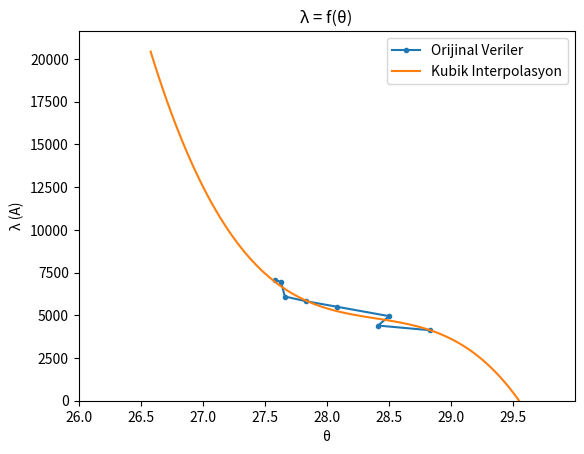

Here is the Python script that generated this plot:
import numpy as np
import matplotlib.pyplot as plt

# Spektrometrenin Kalibrasyon Eğrisinin Çizilmesi:
def cubic_interpolation(x, y, num_points=100):
    # X ve Y için katsayıları hesapla
    coeffs = np.polyfit(x, y, 3)
    # X aralığı için yeni değerler oluştur
    x_interpolated = np.linspace(x.min()-1, x.max()+1, num_points)
    # Y değerlerini interpolasyonu kullanarak hesapla
    y_interpolated = np.polyval(coeffs, x_interpolated)
    return x_interpolated, y_interpolated

lamda = np.array([7075, 6950, 6100, 5825, 5500, 4950, 4400, 4125])
thita_ref = 87.50
thita_deney = np.array([115.08, 115.13, 115.16, 115.33, 115.58, 116, 115.91, 116.33])

thita_deney = thita_deney - thita_ref
print("thita= ", thita_deney)
interpolated_x, interpolated_y = cubic_interpolation(thita_deney, lamda)

# Hidrojen Spektrumundan Rydberg Sabibnin Hesaplanması:
# Verilen theta değerlerine karşılık gelen lambda değerleri
theta_values = np.array([28.84, 27.92, 28.5, 29.09, 29.34])

lambda_values = np.polyval(np.polyfit(interpolated_x, interpolated_y, 3), theta_values)
print("Verilen theta değerlerine karşılık gelen lambda değerleri:", lambda_values)

# Sodyumun İnce Yapısı:
thita_ref_Na = 87
thita_deney_Na = np.array([108.5, 135.5])
thita_deney_Na = thita_deney_Na - thita_ref_Na
lambda_values_Na = np.polyval(np.polyfit(interpolated_x, interpolated_y, 3), thita_deney_Na)
print("Bulunan theta değerlerine karşılık gelen lambda değerleri:", lambda_values_Na)

# Orijinal verileri ve interpolasyon sonuçlarını çizdir
fig, ax = plt.subplots()
ax.plot(thita_deney, lamda, marker='.', label='Orijinal Veriler')
ax.plot(interpolated_x, interpolated_y, label='Kubik Interpolasyon')
ax.set_xlabel('θ')
ax.set_ylabel('λ (A)')
ax.set_title('λ = f(θ)')
ax.legend()
ax.set_xlim(left=26)  # x ekseni sıfırdan başlar
ax.set_ylim(bottom=0)  # y ekseni sıfırdan başlar
plt.show()

